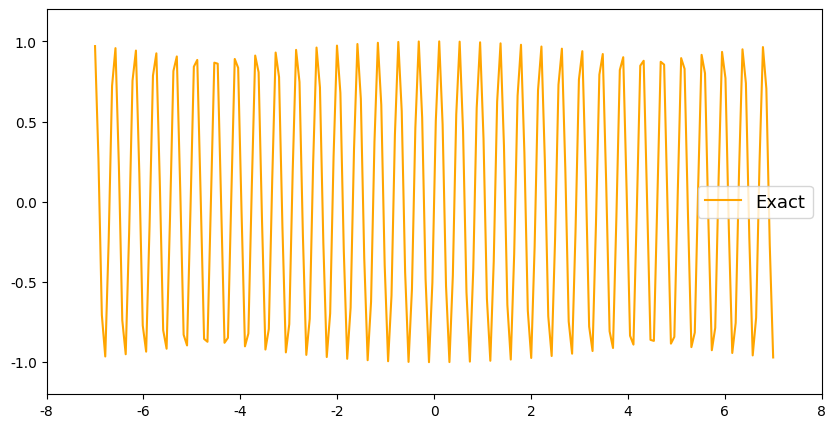

Write Python code to recreate this figure.
import matplotlib.pyplot as plt
import matplotlib as mpl
import numpy as np
from matplotlib.font_manager import FontProperties

x = np.linspace(-7, 7, 200)
y = np.sin(15 * x)

mpl.rcParams['font.family'] = 'sans-serif'
mpl.rcParams['font.sans-serif'] = 'NSimSun,Times New Roman'

fig = plt.figure(figsize = (10.0, 5.0))
plt.plot(x, y, color='orange', label='Exact')
plt.xticks(fontsize=10)
plt.yticks(fontsize=10)
plt.ylim(-1.2, 1.2)
plt.xlim(-8.0, 8.0)
plt.legend(fontsize = 13)
plt.show()